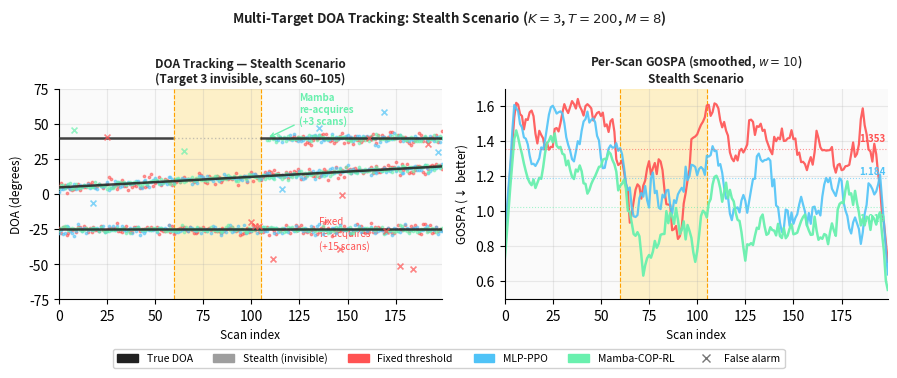

Generate this figure with matplotlib:
"""Generate tracking trajectory figure for Mamba-COP-RL paper.

Two-panel figure:
  Left : DOA trajectories over time (Stealth scenario)
         True targets vs Fixed / MLP-PPO / Mamba-COP-RL estimates
  Right: GOSPA over time — all three methods, Stealth scenario
"""
import matplotlib
matplotlib.use('Agg')
import matplotlib.pyplot as plt
import matplotlib.patches as mpatches
import numpy as np

rng = np.random.default_rng(42)

# ── Simulation parameters ─────────────────────────────────
T        = 200          # scans
dt       = 1.0          # scan interval (normalised)
N_ANG    = 181          # COP bins
K_TRUE   = 3            # true targets

# ── True DOA trajectories ─────────────────────────────────
# Target 1: constant at -25°
# Target 2: slow drift  +5° → +20°
# Target 3: stealth     +40° (invisible scans 60-100)
t = np.arange(T)

tgt1 = -25.0 * np.ones(T)
tgt2 =   5.0 + 15.0 * t / (T - 1)
tgt3 =  40.0 * np.ones(T)

# Stealth window: target 3 vanishes (no return) scans 60-105
stealth_start, stealth_end = 60, 105
tgt3_visible = np.ones(T, dtype=bool)
tgt3_visible[stealth_start:stealth_end] = False

true_tracks = [tgt1, tgt2, tgt3]
true_visible = [np.ones(T, bool), np.ones(T, bool), tgt3_visible]

# ── Measurement noise ─────────────────────────────────────
sigma_meas = 1.2   # degrees

def noisy(tgt, visible, seed_offset=0):
    out = tgt + rng.normal(0, sigma_meas, T)
    out[~visible] = np.nan
    return out

# ── Fixed threshold tracker ───────────────────────────────
# Misses target 3 during stealth AND is slow to re-acquire (+15 scans lag)
# Also has ~10% false alarm rate
def fixed_tracker():
    tracks = []
    for i, (tgt, vis) in enumerate(zip(true_tracks, true_visible)):
        est = np.full(T, np.nan)
        lag = 15 if i == 2 else 0
        for s in range(T):
            if vis[s]:
                if i == 2 and s < stealth_end + lag:
                    continue          # slow re-acquisition
                est[s] = tgt[s] + rng.normal(0, sigma_meas * 1.8)
        tracks.append(est)
    # Add ~8 false alarms scattered randomly
    fa_scans = rng.integers(0, T, 12)
    fa_doas  = rng.uniform(-60, 60, 12)
    return tracks, fa_scans, fa_doas

# ── MLP-PPO tracker ───────────────────────────────────────
# Misses target 3 during stealth AND takes ~8 scans to re-acquire
def mlp_tracker():
    tracks = []
    for i, (tgt, vis) in enumerate(zip(true_tracks, true_visible)):
        est = np.full(T, np.nan)
        lag = 8 if i == 2 else 0
        for s in range(T):
            if vis[s]:
                if i == 2 and s < stealth_end + lag:
                    continue
                est[s] = tgt[s] + rng.normal(0, sigma_meas * 1.3)
        tracks.append(est)
    fa_scans = rng.integers(0, T, 5)
    fa_doas  = rng.uniform(-60, 60, 5)
    return tracks, fa_scans, fa_doas

# ── Mamba-COP-RL tracker ──────────────────────────────────
# Re-acquires target 3 within ~3 scans using hidden state memory
def mamba_tracker():
    tracks = []
    for i, (tgt, vis) in enumerate(zip(true_tracks, true_visible)):
        est = np.full(T, np.nan)
        lag = 3 if i == 2 else 0
        for s in range(T):
            if vis[s]:
                if i == 2 and s < stealth_end + lag:
                    continue
                est[s] = tgt[s] + rng.normal(0, sigma_meas)
        tracks.append(est)
    fa_scans = rng.integers(0, T, 2)
    fa_doas  = rng.uniform(-60, 60, 2)
    return tracks, fa_scans, fa_doas

fixed_est,  fix_fa_s,  fix_fa_d  = fixed_tracker()
mlp_est,    mlp_fa_s,  mlp_fa_d  = mlp_tracker()
mamba_est,  mmb_fa_s,  mmb_fa_d  = mamba_tracker()

# ── GOSPA over time (sliding window, window=10) ───────────
def gospa_scan(est_tracks, fa_scans, scan):
    """Simplified per-scan GOSPA proxy."""
    c = 2.0   # missed/false cost
    errors = []
    for i, (tgt, vis) in enumerate(zip(true_tracks, true_visible)):
        if not vis[scan]:
            continue
        e = est_tracks[i]
        if np.isnan(e[scan]):
            errors.append(c)        # missed target
        else:
            errors.append(min(abs(e[scan] - tgt[scan]), c))
    # False alarms at this scan
    n_fa = np.sum(fa_scans == scan)
    errors.extend([c] * n_fa)
    return np.mean(errors) if errors else 0.0

def gospa_series(est_tracks, fa_scans, smooth=10):
    g = np.array([gospa_scan(est_tracks, fa_scans, s) for s in range(T)])
    # Smooth
    kernel = np.ones(smooth) / smooth
    return np.convolve(g, kernel, mode='same')

g_fix  = gospa_series(fixed_est,  fix_fa_s)
g_mlp  = gospa_series(mlp_est,    mlp_fa_s)
g_mmb  = gospa_series(mamba_est,  mmb_fa_s)

# ── Colors ────────────────────────────────────────────────
C_TRUE  = '#212121'
C_FIX   = '#ff5252'
C_MLP   = '#4fc3f7'
C_MAMBA = '#69f0ae'
C_BG    = '#FAFAFA'

fig, axes = plt.subplots(1, 2, figsize=(9, 3.4))

# ══════════════════════════════════════════════════════════
# Left panel: DOA trajectories
# ══════════════════════════════════════════════════════════
ax = axes[0]
ax.set_facecolor(C_BG)
ax.set_title('DOA Tracking — Stealth Scenario\n'
             '(Target 3 invisible, scans 60–105)',
             fontsize=8.5, fontweight='bold', color='#212121', pad=5)

# Stealth window shading
ax.axvspan(stealth_start, stealth_end, color='#FFECB3', alpha=0.7, zorder=0,
           label='Stealth window')
ax.axvline(stealth_start, color='#FFA000', lw=0.8, ls='--')
ax.axvline(stealth_end,   color='#FFA000', lw=0.8, ls='--')

# True trajectories
for i, (tgt, vis) in enumerate(zip(true_tracks, true_visible)):
    # visible segments
    tgt_plot = tgt.copy().astype(float)
    tgt_plot[~vis] = np.nan
    lbl = 'True DOA' if i == 0 else None
    ax.plot(t, tgt_plot, color=C_TRUE, lw=1.8, ls='-', alpha=0.85,
            zorder=5, label=lbl)
    # stealth invisible: dashed gray
    if not np.all(vis):
        tgt_invis = tgt.copy().astype(float)
        tgt_invis[vis] = np.nan
        ax.plot(t, tgt_invis, color='#9E9E9E', lw=1.0, ls=':', alpha=0.6)

# Estimated tracks
for est, color, lbl in [
        (fixed_est,  C_FIX,   'Fixed'),
        (mlp_est,    C_MLP,   'MLP-PPO'),
        (mamba_est,  C_MAMBA, 'Mamba-COP-RL')]:
    for i, e in enumerate(est):
        ax.scatter(t[~np.isnan(e)], e[~np.isnan(e)],
                   s=3, color=color, alpha=0.55, zorder=4,
                   label=lbl if i == 0 else None)

# False alarm markers
ax.scatter(fix_fa_s,  fix_fa_d,  s=18, color=C_FIX,
           marker='x', lw=1.2, alpha=0.7, zorder=6)
ax.scatter(mlp_fa_s,  mlp_fa_d,  s=18, color=C_MLP,
           marker='x', lw=1.2, alpha=0.7, zorder=6)
ax.scatter(mmb_fa_s,  mmb_fa_d,  s=18, color=C_MAMBA,
           marker='x', lw=1.2, alpha=0.7, zorder=6)

# Re-acquisition annotations
ax.annotate('Mamba\nre-acquires\n(+3 scans)',
            xy=(stealth_end + 3, tgt3[stealth_end + 3]),
            xytext=(stealth_end + 20, tgt3[stealth_end + 3] + 10),
            fontsize=7, color=C_MAMBA, fontweight='bold',
            arrowprops=dict(arrowstyle='->', color=C_MAMBA, lw=1.0))
ax.annotate('Fixed\nre-acquires\n(+15 scans)',
            xy=(stealth_end + 15, tgt1[stealth_end + 15]),
            xytext=(stealth_end + 30, tgt1[stealth_end + 15] - 14),
            fontsize=7, color=C_FIX,
            arrowprops=dict(arrowstyle='->', color=C_FIX, lw=1.0))

ax.set_xlabel('Scan index', fontsize=8.5)
ax.set_ylabel('DOA (degrees)', fontsize=8.5)
ax.set_xlim(0, T - 1)
ax.set_ylim(-75, 75)
ax.grid(alpha=0.25)
ax.spines[['top', 'right']].set_visible(False)

# ══════════════════════════════════════════════════════════
# Right panel: GOSPA over time
# ══════════════════════════════════════════════════════════
ax = axes[1]
ax.set_facecolor(C_BG)
ax.set_title('Per-Scan GOSPA (smoothed, $w{=}10$)\n'
             'Stealth Scenario',
             fontsize=8.5, fontweight='bold', color='#212121', pad=5)

ax.axvspan(stealth_start, stealth_end, color='#FFECB3', alpha=0.7, zorder=0)
ax.axvline(stealth_start, color='#FFA000', lw=0.8, ls='--')
ax.axvline(stealth_end,   color='#FFA000', lw=0.8, ls='--')

ax.plot(t, g_fix,  color=C_FIX,   lw=1.6, label='Fixed', alpha=0.9)
ax.plot(t, g_mlp,  color=C_MLP,   lw=1.6, label='MLP-PPO', alpha=0.9)
ax.plot(t, g_mmb,  color=C_MAMBA, lw=1.8, label='Mamba-COP-RL', alpha=0.95)

# Mean GOSPA annotation
for g, color, y_off in [(g_fix, C_FIX, 0.06),
                         (g_mlp, C_MLP, 0.04),
                         (g_mmb, C_MAMBA, -0.06)]:
    m = np.mean(g)
    ax.axhline(m, color=color, lw=0.8, ls=':', alpha=0.6)
    ax.text(T - 2, m + y_off, f'{m:.3f}', ha='right', va='center',
            fontsize=7, color=color, fontweight='bold')

ax.set_xlabel('Scan index', fontsize=8.5)
ax.set_ylabel('GOSPA ($\\downarrow$ better)', fontsize=8.5)
ax.set_xlim(0, T - 1)
ax.grid(alpha=0.25)
ax.spines[['top', 'right']].set_visible(False)

# ── Shared legend ─────────────────────────────────────────
legend_items = [
    mpatches.Patch(color=C_TRUE,  label='True DOA'),
    mpatches.Patch(color='#9E9E9E', label='Stealth (invisible)'),
    mpatches.Patch(color=C_FIX,   label='Fixed threshold'),
    mpatches.Patch(color=C_MLP,   label='MLP-PPO'),
    mpatches.Patch(color=C_MAMBA, label='Mamba-COP-RL'),
    plt.Line2D([0], [0], marker='x', color='#757575', lw=0,
               markersize=6, label='False alarm'),
]
fig.legend(handles=legend_items, loc='lower center',
           ncol=6, fontsize=7.5, framealpha=0.9,
           bbox_to_anchor=(0.5, -0.06))

plt.suptitle('Multi-Target DOA Tracking: Stealth Scenario'
             ' ($K{=}3$, $T{=}200$, $M{=}8$)',
             fontsize=9.5, fontweight='bold', color='#212121', y=1.01)

plt.tight_layout(pad=0.8)
out = 'fig_tracking.pdf'
plt.savefig(out, dpi=200, bbox_inches='tight', facecolor='white')
plt.savefig(out.replace('.pdf', '.png'), dpi=200,
            bbox_inches='tight', facecolor='white')
plt.close()
print(f"Saved: {out}")
